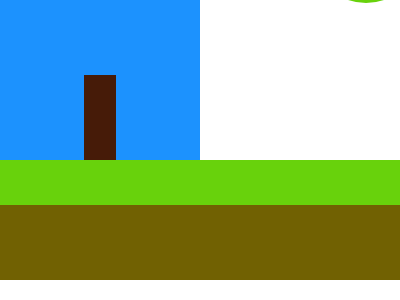

Give the HTML and CSS whose rendering is this image.

<!-- file: index.html -->
<!DOCTYPE html>
<html lang="en">
<head>
    <meta charset="UTF-8">
    <meta name="viewport" content="width=device-width, initial-scale=1.0">
    <title>Document</title>
    <link rel="stylesheet" href="style.css">
</head>
<body>
    <div class="content">
        <div class="first">
            <div class="brown">
                
            </div>
            



        </div>
        <div class="circle1 c"></div>
            <div class="circle2 c"></div>
            <div class="circle3 c"></div>
            <div class="circle4 c"></div>

        <div class="second"></div>
        <div class="third"></div>
    </div>

    
</body>
</html>

/* file: style.css */
*{
    margin: 0;
    padding: 0;
}
.first{
    background-color: #1c92fe;
    width: 50vw;
    height: 60vh;
    display: flex;
    justify-content: center;
    align-items: flex-end;
    
}
.second{
    background-color: #68d20c;
    width: 100vw;
    height: 15vh;

}
.third{
    background-color: #716102;
    width: 100vw;
    height: 25vh;
}
.first .brown{
    background-color: #461b08;

    height:35vh;
    width: 8vw;
}


.c{
    height: 110px;
    width: 110px;

    
    border-radius: 50%;
    background-color: #68d20c;
    z-index: 100;
}

.circle1{
    transform: translateY(-290px) translateX(270px);
}
.circle2{

    transform: translateX(311px) translateY(-397px);
}
.circle3{

    transform: translateX(360px) translateY(-509px);
}
.circle4{
    transform: translateX(309px)translateY(-670px);
}
.second{
    transform: translateY(-460px);
}
.third{
    transform: translateY(-460px);
}
